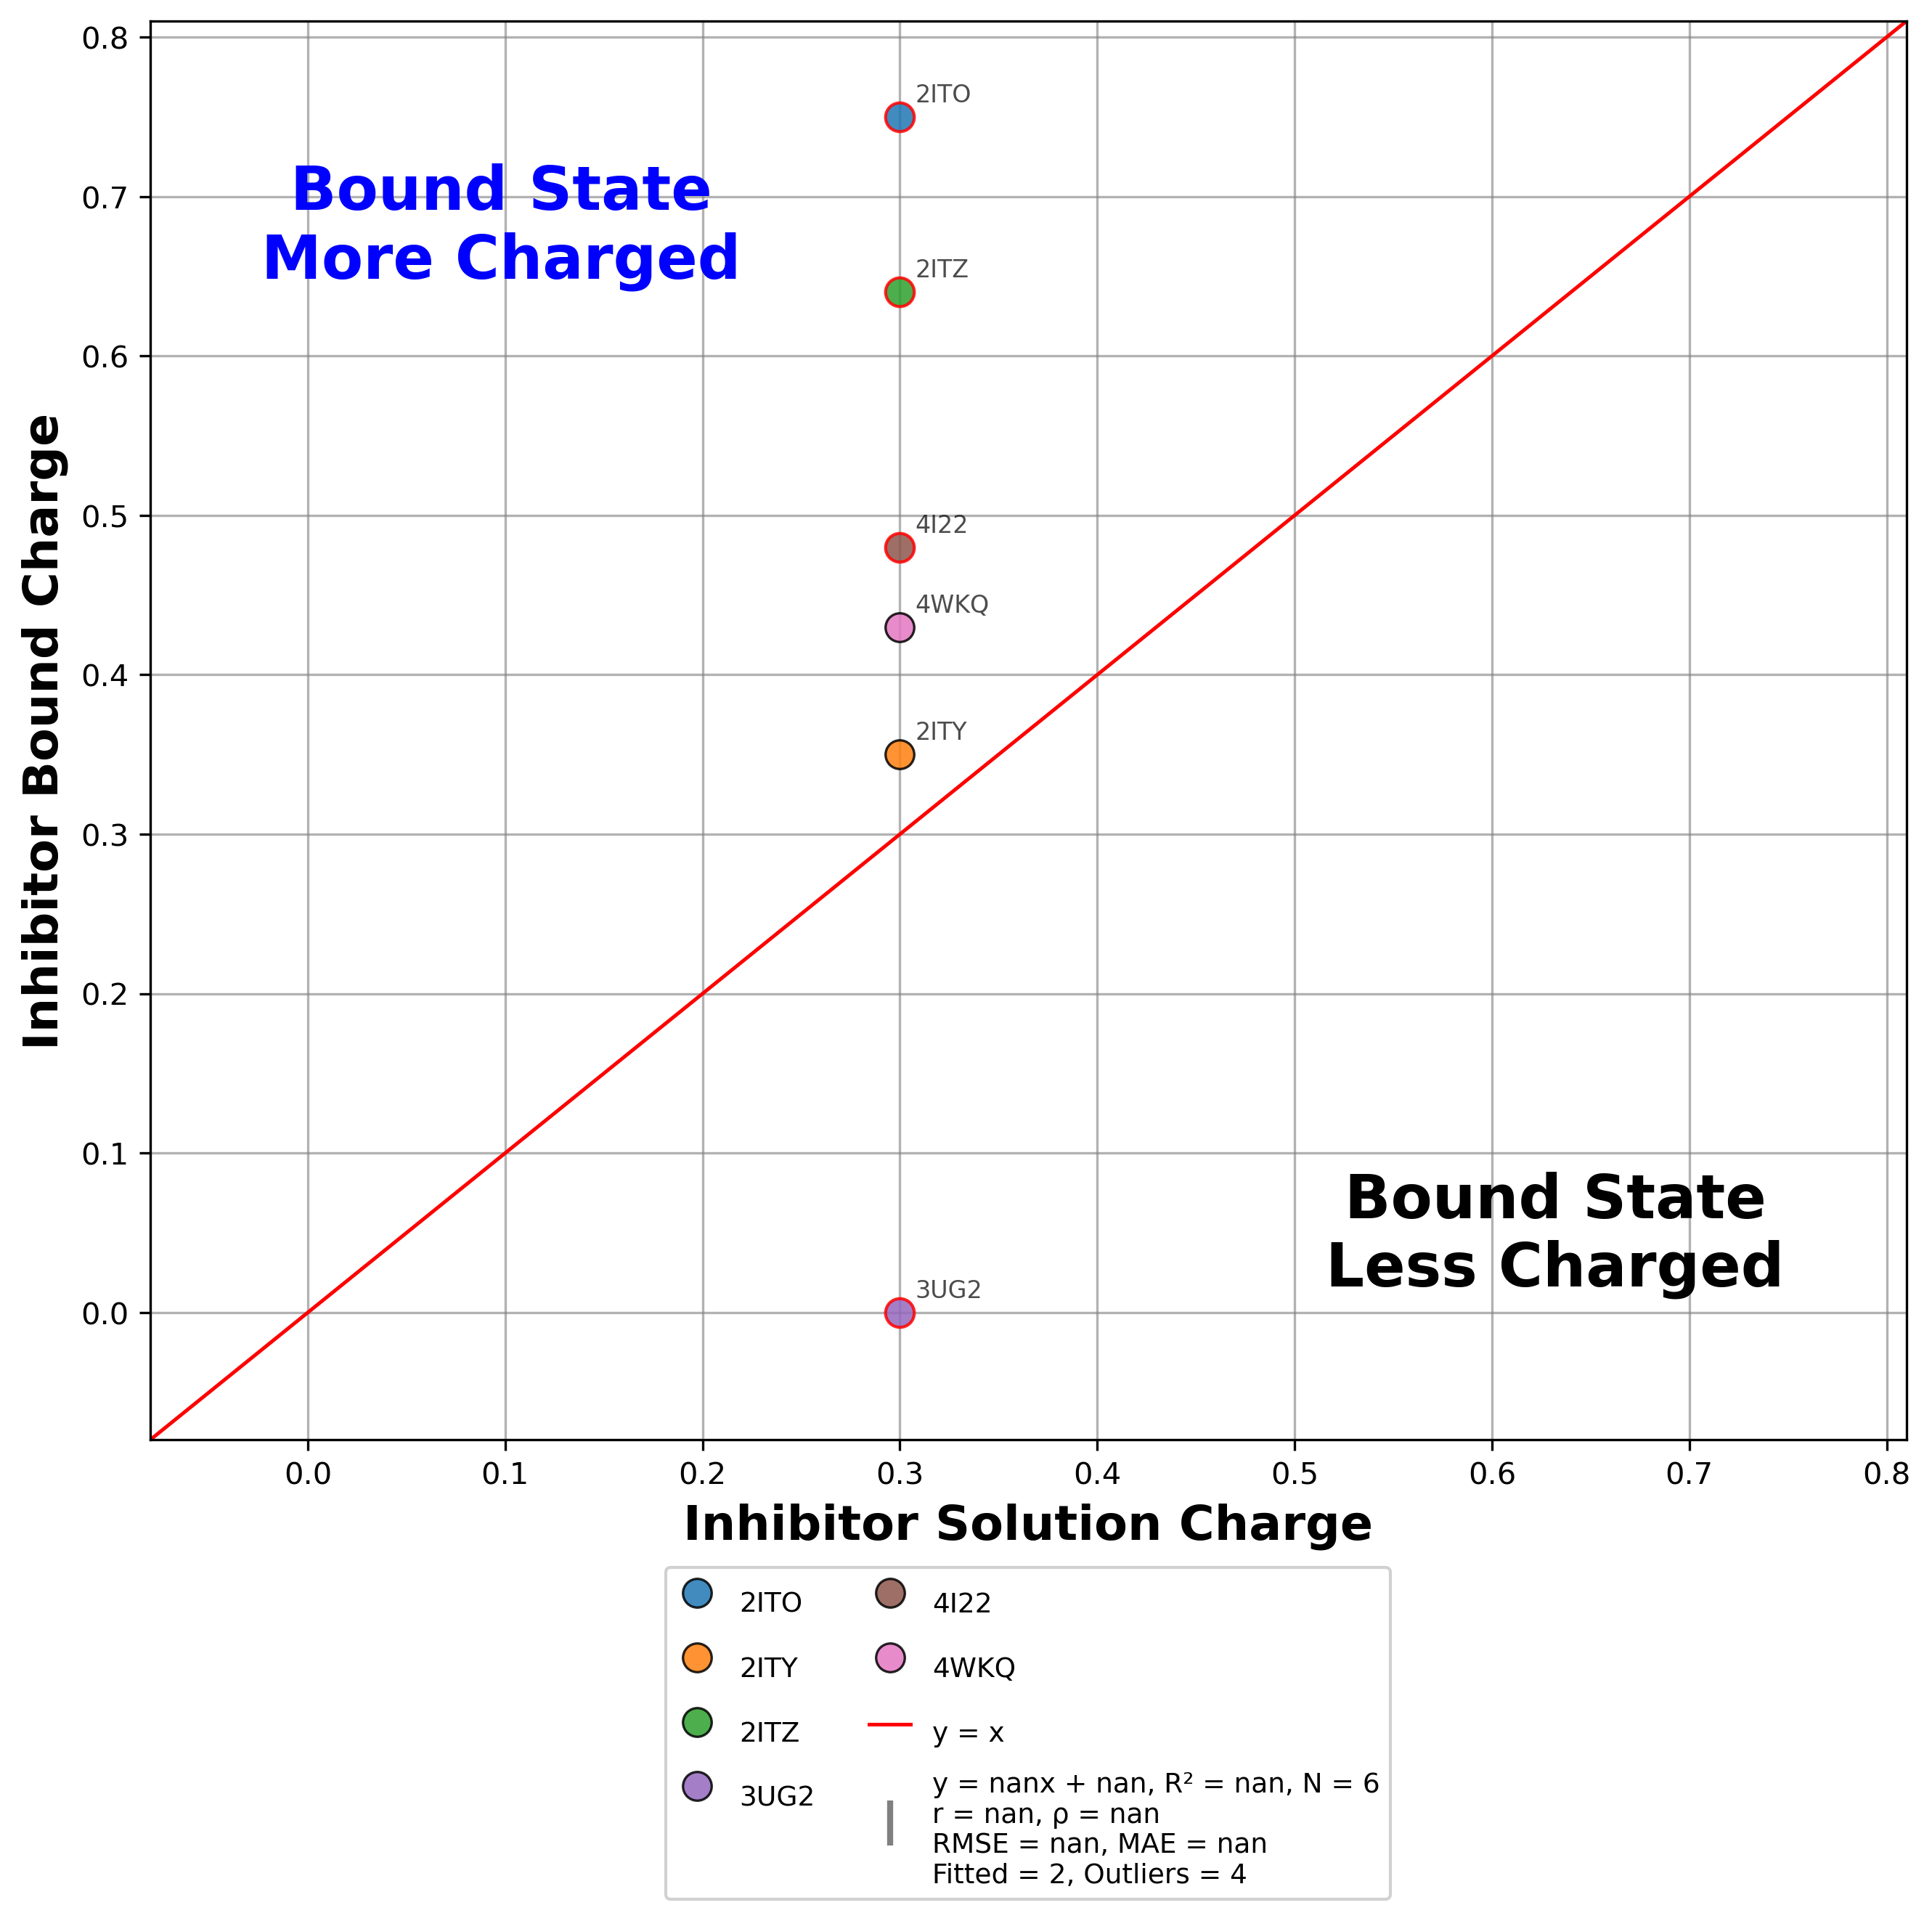

Source data for this figure (header and first rows):
trial, pdb, residue, inhibitor, x(run_inhib), y(run_holo), diff(y-x)
Trial01, 2ITO, IRE+A2020_, Gefitinib, 0.3, 0.75, 0.45
Trial01, 2ITY, IRE+A2020_, Gefitinib, 0.3, 0.35, 0.05
Trial01, 2ITZ, IRE+A2021_, Gefitinib, 0.3, 0.64, 0.34
Trial01, 3UG2, IRE+A0001_, Gefitinib, 0.3, 0.000000, -0.3
Trial01, 4I22, IRE+A9001_, Gefitinib, 0.3, 0.48, 0.18
Trial01, 4WKQ, IRE+A1101_, Gefitinib, 0.3, 0.43, 0.13
